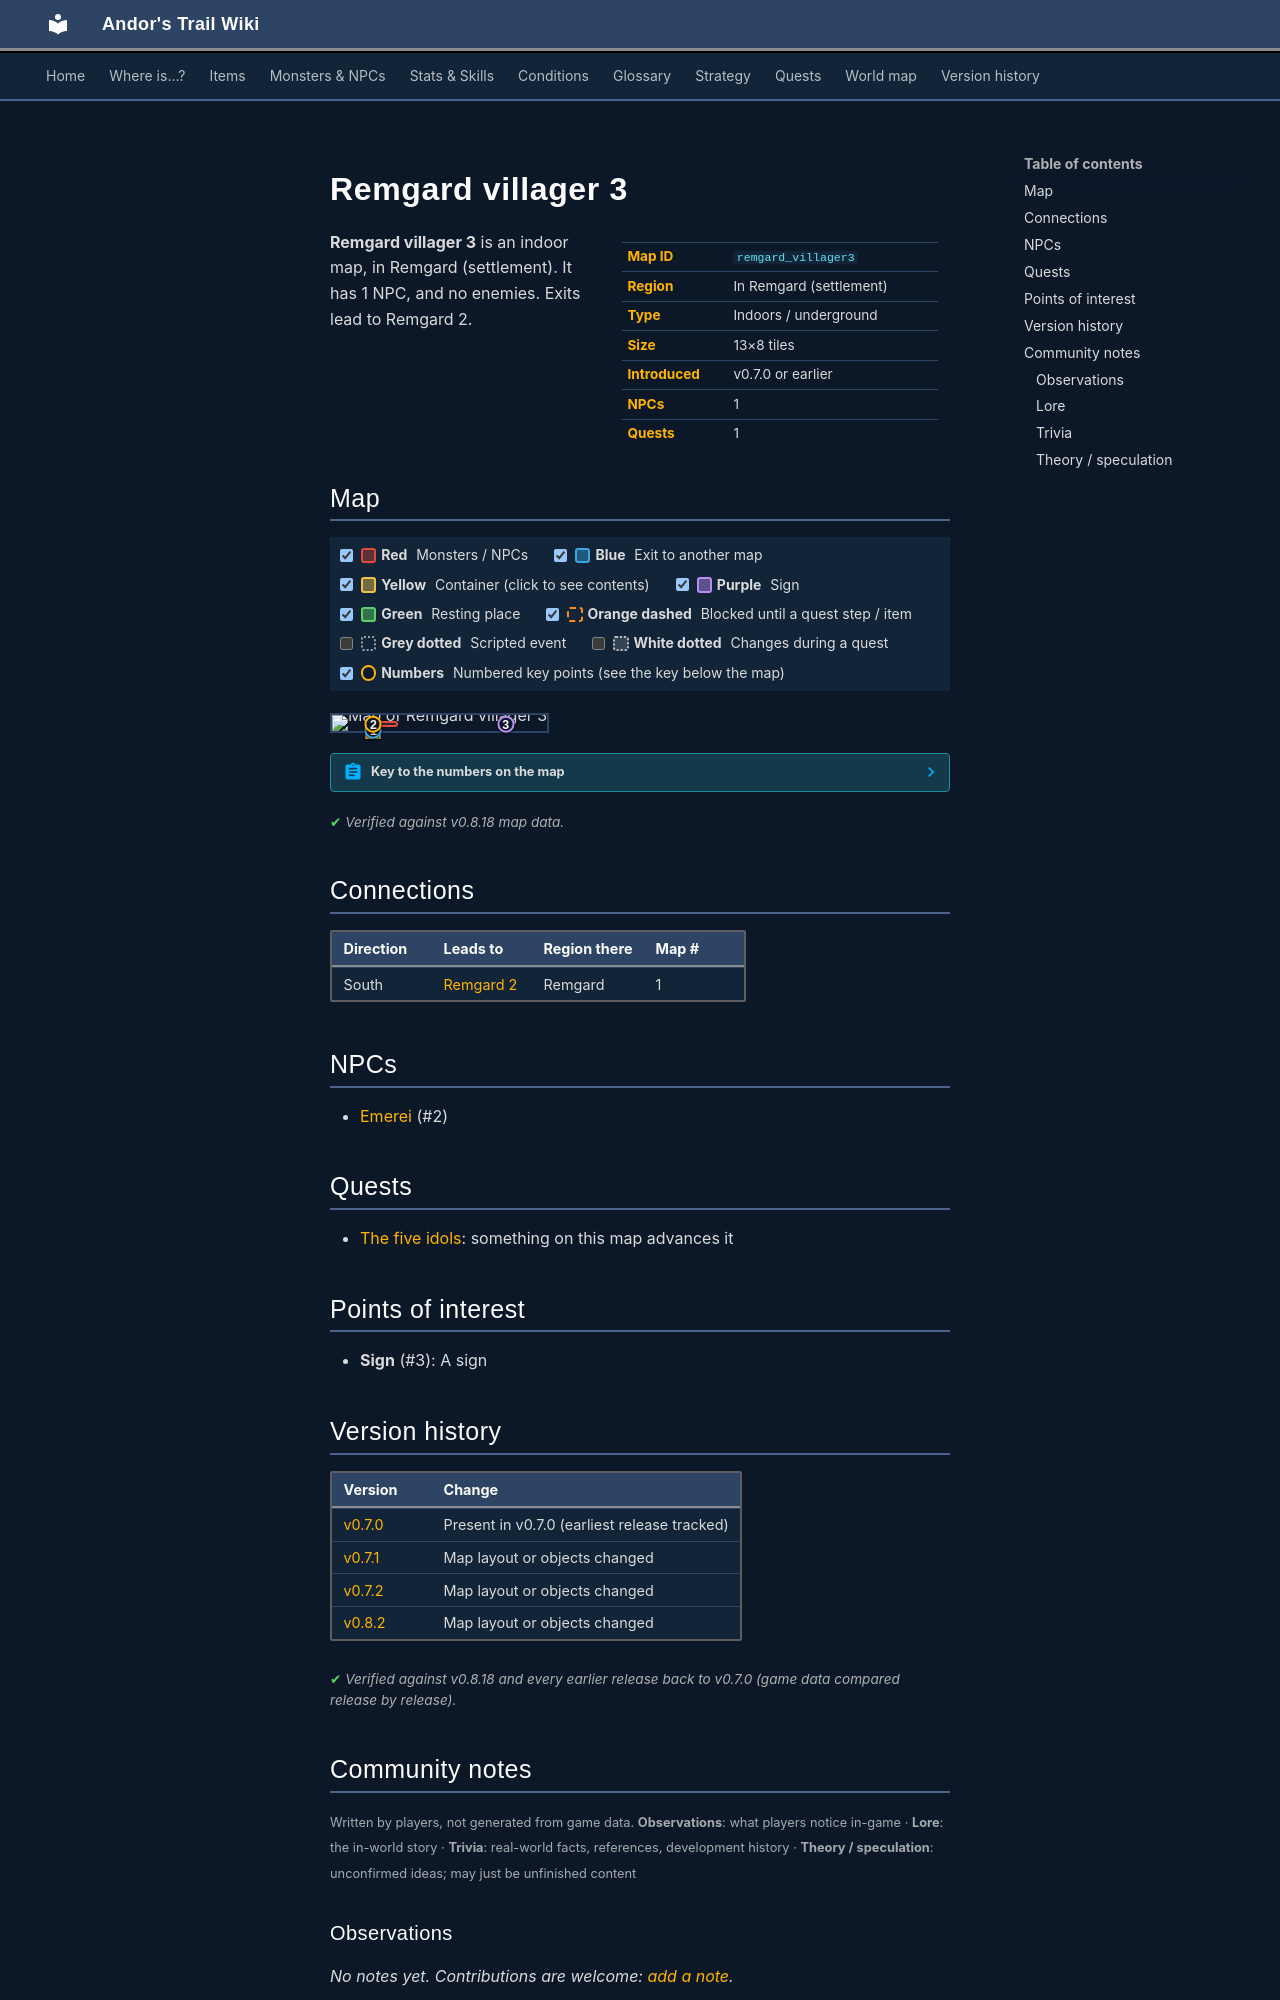

repository: asdfghjkl628/Andor-s-Trail-Wikiiii · page: maps/remgard_villager3/index.html · generator: mkdocs

---
description: "Remgard villager 3 is an indoor location in Andor's Trail, in Remgard (settlement). NPCs: Emerei. Exits to Remgard 2."
---

# Remgard villager 3

<div class="infobox" markdown>

| | |
|---|---|
| **Map ID** | `remgard_villager3` |
| **Region** | In Remgard (settlement) |
| **Type** | Indoors / underground |
| **Size** | 13×8 tiles |
| **Introduced** | v0.7.0 or earlier |
| **NPCs** | 1 |
| **Quests** | 1 |

</div>

**Remgard villager 3** is an indoor map, in Remgard (settlement). It has 1 NPC, and no enemies. Exits lead to Remgard 2.

## Map

<div class="map-legend" markdown="0"><label class="lg"><input type="checkbox" data-t="spawn" checked><span class="sw sw-spawn"></span><b>Red</b>&nbsp;Monsters / NPCs</label><label class="lg"><input type="checkbox" data-t="mapchange" checked><span class="sw sw-mapchange"></span><b>Blue</b>&nbsp;Exit to another map</label><label class="lg"><input type="checkbox" data-t="container" checked><span class="sw sw-container"></span><b>Yellow</b>&nbsp;Container (click to see contents)</label><label class="lg"><input type="checkbox" data-t="sign" checked><span class="sw sw-sign"></span><b>Purple</b>&nbsp;Sign</label><label class="lg"><input type="checkbox" data-t="rest" checked><span class="sw sw-rest"></span><b>Green</b>&nbsp;Resting place</label><label class="lg"><input type="checkbox" data-t="key" checked><span class="sw sw-key"></span><b>Orange dashed</b>&nbsp;Blocked until a quest step / item</label><label class="lg"><input type="checkbox" data-t="script"><span class="sw sw-script"></span><b>Grey dotted</b>&nbsp;Scripted event</label><label class="lg"><input type="checkbox" data-t="replace"><span class="sw sw-replace"></span><b>White dotted</b>&nbsp;Changes during a quest</label><label class="lg"><input type="checkbox" data-t="pin" checked><span class="sw sw-pin"></span><b>Numbers</b>&nbsp;Numbered key points (see the key below the map)</label></div>

<div class="map-wrap hide-script hide-replace" markdown="0"><img src="../../assets/maps/remgard_villager3.webp" alt="Map of Remgard villager 3" width="416" height="256" loading="lazy"><a id="place-south" class="mo mo-mapchange" href="../remgard2/#place-remgard_villager3" title="Exit to Remgard 2" style="left:15.385%;top:87.500%;width:7.692%;height:12.500%"></a><span class="mo mo-sign" title="Sign: emerei_bed" style="left:76.923%;top:50.000%;width:7.692%;height:12.500%"></span><span class="mo mo-spawn" title="Spawns: Emerei" style="left:15.385%;top:37.500%;width:15.385%;height:37.500%"></span><a class="mob" href="../../monsters/emerei/" title="Emerei" style="left:15.385%;top:50.000%;width:7.692%;height:12.500%"><img src="../../assets/icons/monsters/monsters_ld1_27.png" alt="Emerei"></a><a class="pin pin-exit" href="#key-1" style="left:19.231%;top:93.750%" title="Exit (south): to [Remgard 2](remgard2.md)">1</a><a id="pin-npc-emerei" class="pin pin-npc" href="#key-2" style="left:19.231%;top:56.250%" title="[Emerei](../../monsters/emerei.md): NPC">2</a><a class="pin pin-sign" href="#key-3" style="left:80.769%;top:56.250%" title="Sign: A sign">3</a></div>

??? abstract "Key to the numbers on the map"

    | # | What | Details |
    |---|---|---|
    | <span id="key-1"></span>1 | Exit (south) | to [Remgard 2](remgard2.md) |
    | <span id="key-2"></span>2 | [Emerei](../monsters/emerei.md) | NPC |
    | <span id="key-3"></span>3 | Sign | A sign |


<p class="verified">Verified against v0.8.18 map data.</p>

## Connections

| Direction | Leads to | Region there | Map # |
|---|---|---|---|
| South | [Remgard 2](remgard2.md) | Remgard | 1 |

## NPCs

- [Emerei](../monsters/emerei.md) (#2)

## Quests

- [The five idols](../quests/fiveidols.md): something on this map advances it

## Points of interest

- **Sign** (#3): A sign


## Version history

| Version | Change |
|---|---|
| [v0.7.0](../versions/0.7.0.md) | Present in v0.7.0 (earliest release tracked) |
| [v0.7.1](../versions/0.7.1.md) | Map layout or objects changed |
| [v0.7.2](../versions/0.7.2.md) | Map layout or objects changed |
| [v0.8.2](../versions/0.8.2.md) | Map layout or objects changed |

<p class="verified">Verified against v0.8.18 and every earlier release back to v0.7.0 (game data compared release by release).</p>


## Community notes

<small>Written by players, not generated from game data. **Observations**: what players notice in-game · **Lore**: the in-world story · **Trivia**: real-world facts, references, development history · **Theory / speculation**: unconfirmed ideas; may just be unfinished content</small>

### Observations

*No notes yet. Contributions are welcome: [add a note](https://github.com/asdfghjkl628/Andor-s-Trail-Wikiiii/new/main/notes/maps?filename=remgard_villager3.md&value=%23%23%20Observations%0A%0A%3C%21--%20what%20players%20notice%20in-game%20--%3E%0A%0A%23%23%20Lore%0A%0A%3C%21--%20the%20in-world%20story%20--%3E%0A%0A%23%23%20Trivia%0A%0A%3C%21--%20real-world%20facts%2C%20references%2C%20development%20history%20--%3E%0A%0A%23%23%20Theory%20/%20speculation%0A%0A%3C%21--%20unconfirmed%20ideas%3B%20may%20just%20be%20unfinished%20content%20--%3E%0A).*

### Lore

*No notes yet. Contributions are welcome: [add a note](https://github.com/asdfghjkl628/Andor-s-Trail-Wikiiii/new/main/notes/maps?filename=remgard_villager3.md&value=%23%23%20Observations%0A%0A%3C%21--%20what%20players%20notice%20in-game%20--%3E%0A%0A%23%23%20Lore%0A%0A%3C%21--%20the%20in-world%20story%20--%3E%0A%0A%23%23%20Trivia%0A%0A%3C%21--%20real-world%20facts%2C%20references%2C%20development%20history%20--%3E%0A%0A%23%23%20Theory%20/%20speculation%0A%0A%3C%21--%20unconfirmed%20ideas%3B%20may%20just%20be%20unfinished%20content%20--%3E%0A).*

### Trivia

*No notes yet. Contributions are welcome: [add a note](https://github.com/asdfghjkl628/Andor-s-Trail-Wikiiii/new/main/notes/maps?filename=remgard_villager3.md&value=%23%23%20Observations%0A%0A%3C%21--%20what%20players%20notice%20in-game%20--%3E%0A%0A%23%23%20Lore%0A%0A%3C%21--%20the%20in-world%20story%20--%3E%0A%0A%23%23%20Trivia%0A%0A%3C%21--%20real-world%20facts%2C%20references%2C%20development%20history%20--%3E%0A%0A%23%23%20Theory%20/%20speculation%0A%0A%3C%21--%20unconfirmed%20ideas%3B%20may%20just%20be%20unfinished%20content%20--%3E%0A).*
